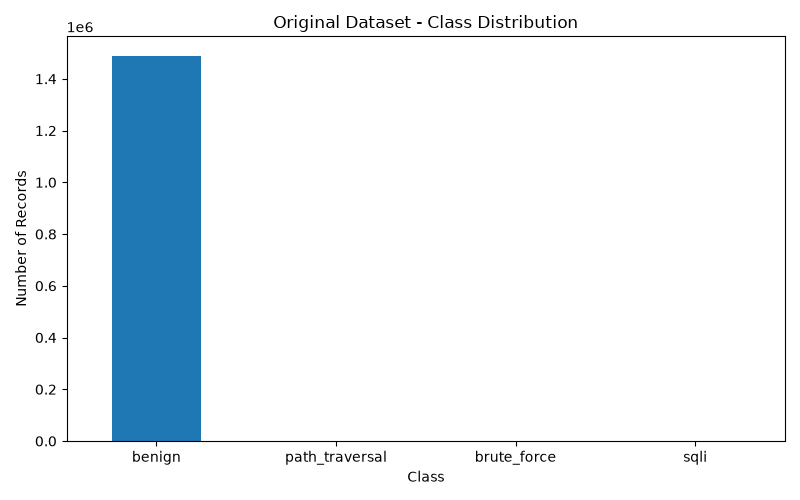

The data file committed next to this chart (first rows):
Class, Count, Percentage
benign, 1489861, 99.91
path_traversal, 1062, 0.07122
brute_force, 130, 0.008718
sqli, 110, 0.007377
